Run: headless pygame with SDL's dummy video driver; simulated clock (each Clock.tick advances the game by its frame time, no real sleeping); random seed 0; keys injected as events and as key.get_pressed() state; no mouse input.
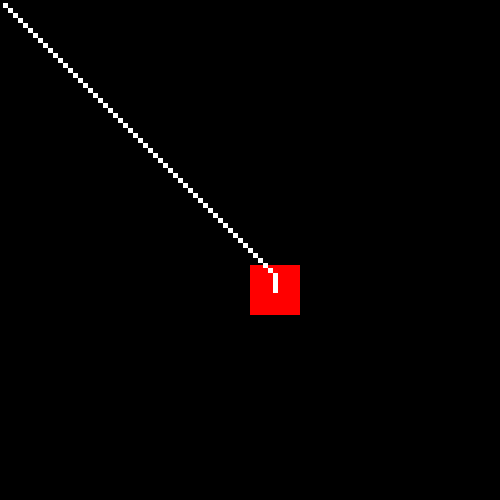
Frame 1 of 4 · flips 1–60 · no input
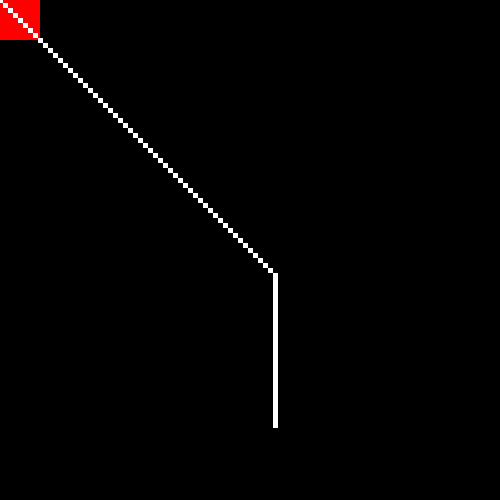
Frame 2 of 4 · flips 61–180 · tapped SPACE, RETURN · held RIGHT (→), D
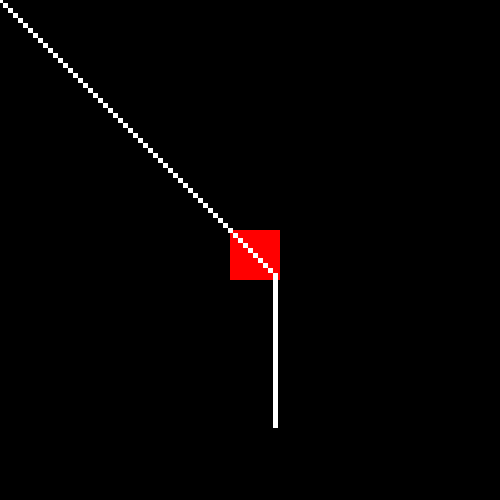
Frame 3 of 4 · flips 181–300 · held DOWN (↓), S
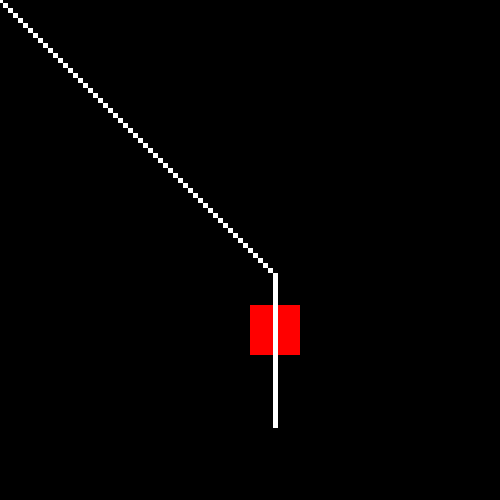
Frame 4 of 4 · flips 301–420 · held LEFT (←), A, UP (↑), W

The pygame program that drew these frames:

import pygame
import random

pygame.init()

WIDTH = 500
HEIGHT = 500
FPS = 60

WHITE = (255, 255, 255)
BLACK = (0, 0, 0)
RED = (255, 0, 0)
BLUE = (0, 0, 255)

screen = pygame.display.set_mode((WIDTH, HEIGHT))
pygame.display.set_caption("Symulacja Robota")
clock = pygame.time.Clock()


class Robot(pygame.sprite.Sprite):
    def __init__(self):
        pygame.sprite.Sprite.__init__(self)
        self.image = pygame.Surface((50, 50))
        self.image.fill(RED)
        self.rect = self.image.get_rect()
        self.rect.center = (0, 0)
        self.diff_x = 0
        self.diff_y = 0
        self.circles = pygame.sprite.Group()
        self.path = [(self.rect.x, self.rect.y), (250, 250), (250, 400)]
        self.current_point = 0

    def update(self):
        target_x, target_y = self.path[self.current_point]
        # print(self.rect.x)
        # print(self.rect.y)
        # print(target_x)
        # print(target_y)
        dx = target_x - self.rect.x
        dy = target_y - self.rect.y
        print(dx)
        print(dy)

        if dx != 0:
            self.diff_x = dx / abs(dx) * 5
        else:
            self.diff_x = 0

        if dy != 0:
            self.diff_y = dy / abs(dy) * 5
        else:
            self.diff_y = 0

        self.rect.x += self.diff_x
        self.rect.y += self.diff_y

        if abs(dx) < 5 and abs(dy) < 5:
            self.current_point += 1
            if self.current_point >= len(self.path):
                self.current_point = 0
                self.path = self.path[::-1]

        if self.diff_x != 0 or self.diff_y != 0:
            circle = Circle(self.rect.x, self.rect.y)
            self.circles.add(circle)

    def draw(self, screen):
        pygame.draw.rect(screen, WHITE, self.rect)


class Obstacle(pygame.sprite.Sprite):
    def __init__(self):
        pygame.sprite.Sprite.__init__(self)
        self.image = pygame.Surface((100, 100))
        self.image.fill(BLUE)
        self.rect = self.image.get_rect()
        self.rect.x = random.randrange(WIDTH - self.rect.width)
        self.rect.y = random.randrange(HEIGHT - self.rect.height)


class Circle(pygame.sprite.Sprite):
    def __init__(self, x, y):
        pygame.sprite.Sprite.__init__(self)
        self.image = pygame.Surface((5, 5))
        self.image.fill(WHITE)
        self.rect = self.image.get_rect()
        self.rect.center = (x + 25, y + 25)


def main():
    all_sprites = pygame.sprite.Group()
    obstacles = pygame.sprite.Group()
    robot = Robot()
    all_sprites.add(robot)

    for _ in range(0):
        obstacle = Obstacle()
        all_sprites.add(obstacle)
        obstacles.add(obstacle)

    running = True
    while running:
        clock.tick(FPS)

        for event in pygame.event.get():
            if event.type == pygame.QUIT:
                running = False

        all_sprites.update()

        if pygame.sprite.spritecollide(robot, obstacles, False):
            robot.rect.x -= robot.diff_x
            robot.rect.y -= robot.diff_y

        screen.fill(BLACK)
        all_sprites.draw(screen)
        robot.circles.draw(screen)
        pygame.display.flip()

    pygame.quit()


if __name__ == '__main__':
    main()
